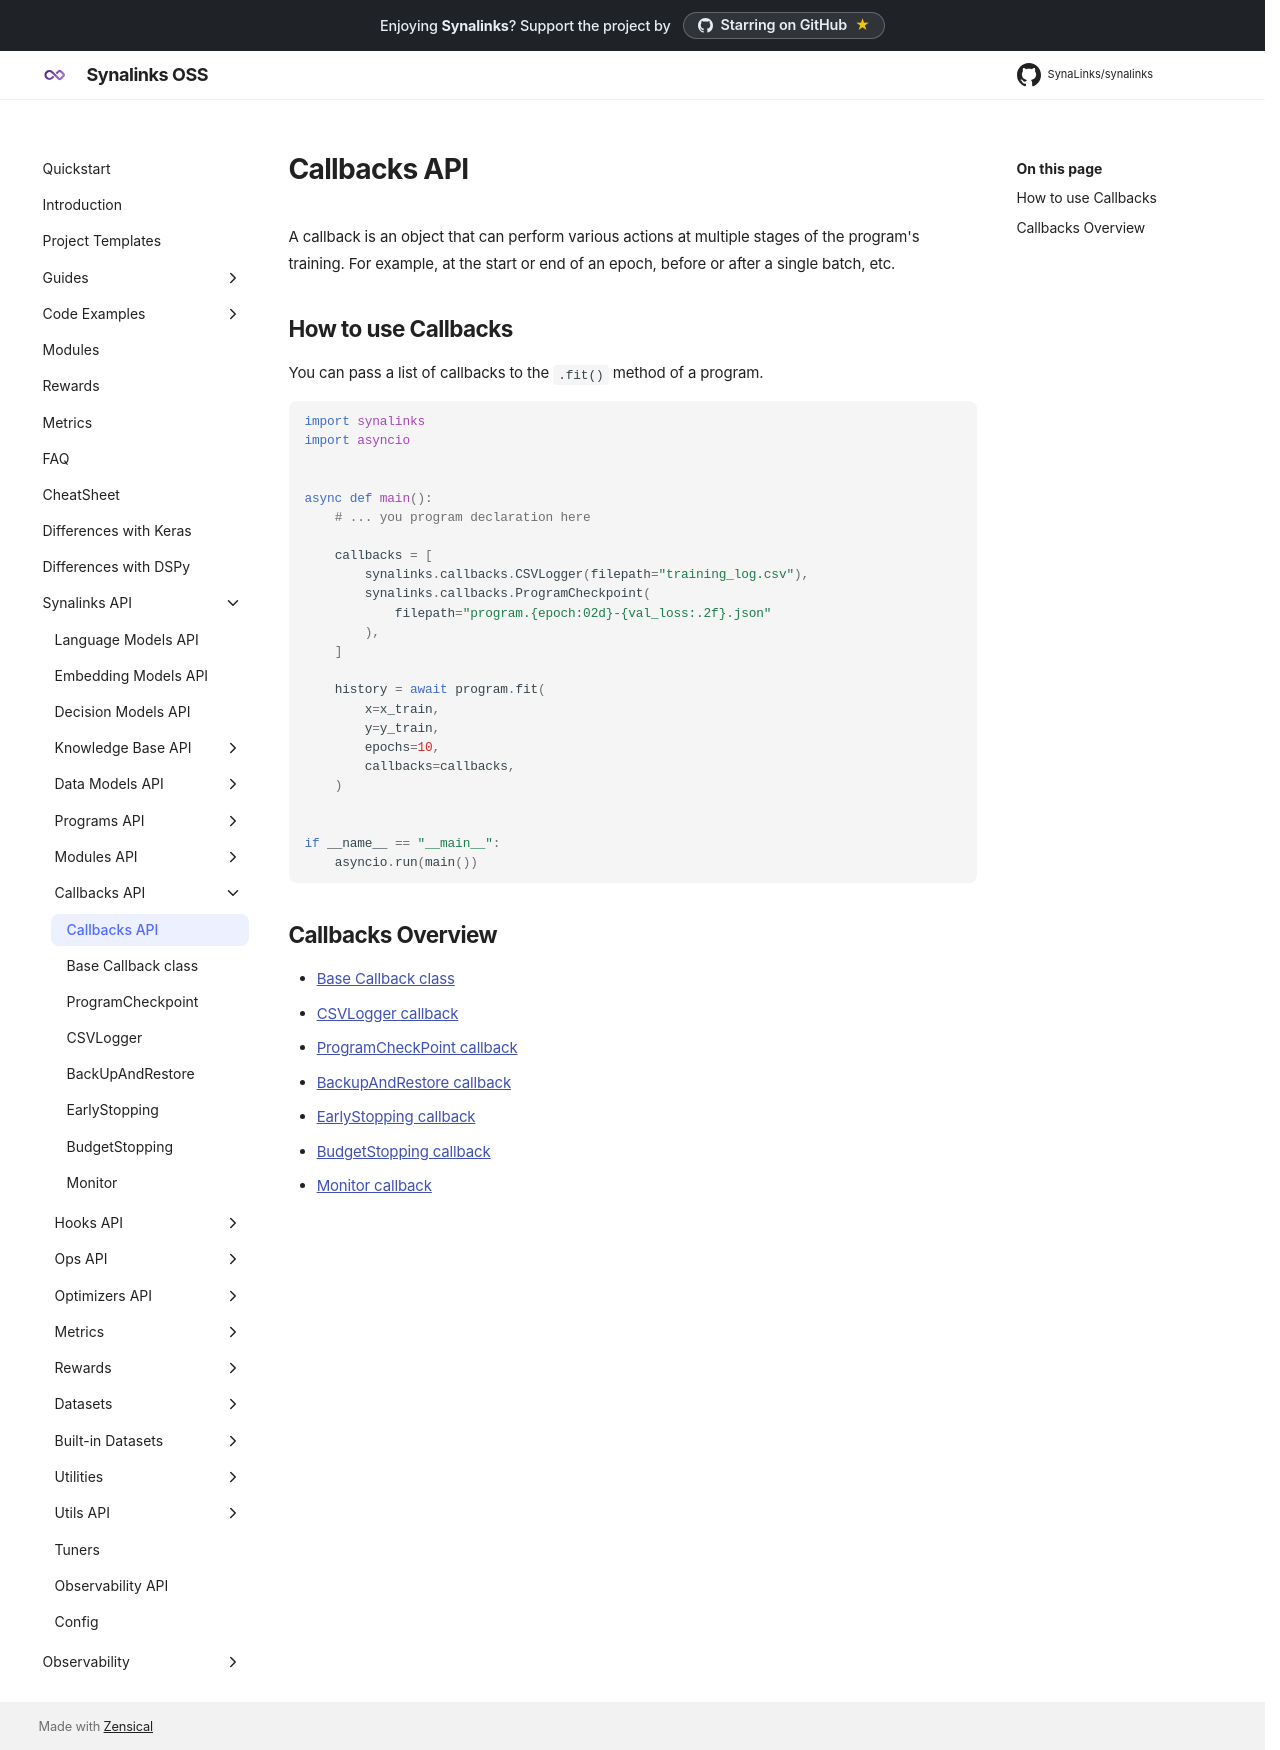

repository: SynaLinks/synalinks · page: Synalinks API/Callbacks API/index.html · generator: mkdocs

# Callbacks API

A callback is an object that can perform various actions at multiple stages of the program's training.
For example, at the start or end of an epoch, before or after a single batch, etc.

## How to use Callbacks

You can pass a list of callbacks to the `.fit()` method of a program.

```python
import synalinks
import asyncio


async def main():
    # ... you program declaration here

    callbacks = [
        synalinks.callbacks.CSVLogger(filepath="training_log.csv"),
        synalinks.callbacks.ProgramCheckpoint(
            filepath="program.{epoch:02d}-{val_loss:.2f}.json"
        ),
    ]

    history = await program.fit(
        x=x_train,
        y=y_train,
        epochs=10,
        callbacks=callbacks,
    )


if __name__ == "__main__":
    asyncio.run(main())
```

## Callbacks Overview

- [Base Callback class](Base Callback class.md)
- [CSVLogger callback](CSVLogger.md)
- [ProgramCheckPoint callback](ProgramCheckpoint.md)
- [BackupAndRestore callback](BackUpAndRestore.md)
- [EarlyStopping callback](EarlyStopping.md)
- [BudgetStopping callback](BudgetStopping.md)
- [Monitor callback](Monitor.md)
